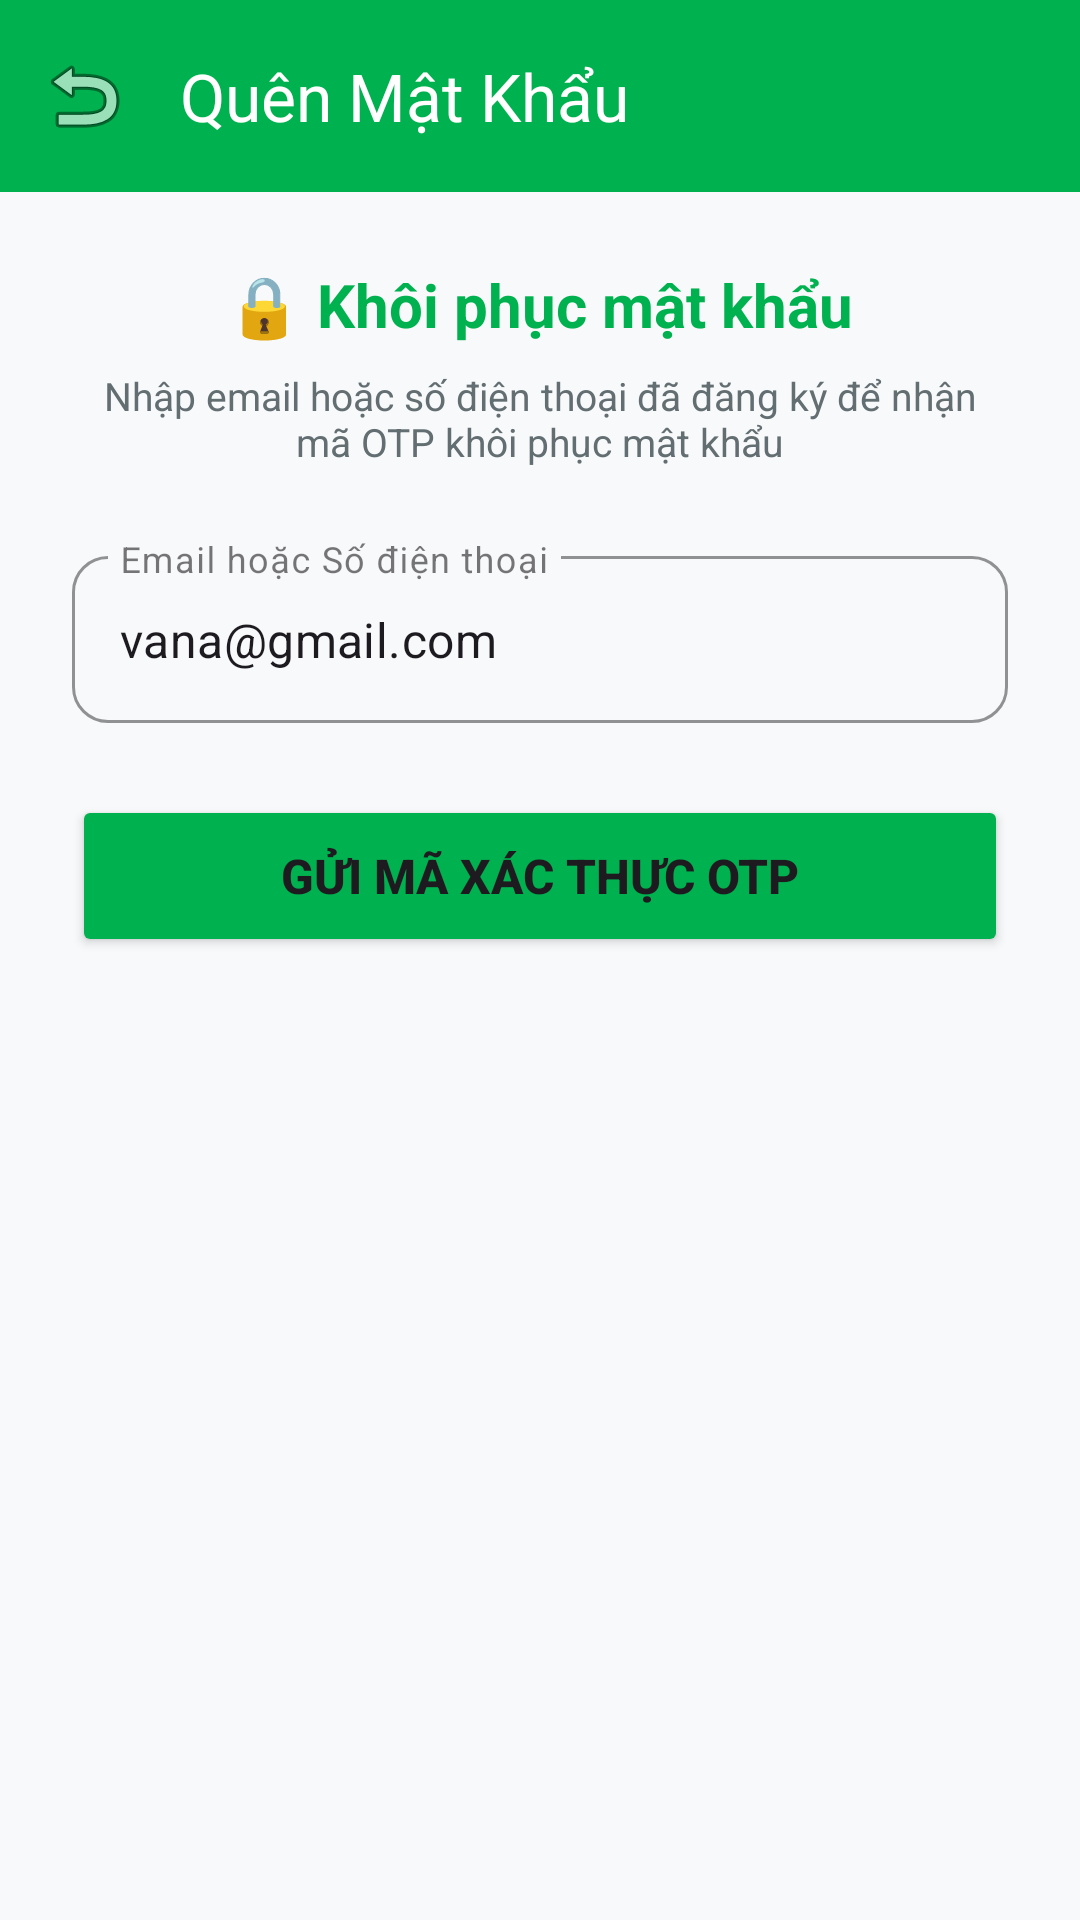

The Android layout XML behind this screen, and the referenced resources:
<!-- AndroidManifest.xml: application theme Theme.Appeat -->
<!-- res/layout/activity_forgot_password.xml -->
<?xml version="1.0" encoding="utf-8"?>
<LinearLayout xmlns:android="http://schemas.android.com/apk/res/android"
    xmlns:app="http://schemas.android.com/apk/res-auto"
    android:layout_width="match_parent"
    android:layout_height="match_parent"
    android:orientation="vertical"
    android:background="@color/background_light">

    <com.google.android.material.appbar.AppBarLayout
        android:layout_width="match_parent"
        android:layout_height="wrap_content">
        <androidx.appcompat.widget.Toolbar
            android:id="@+id/toolbarForgot"
            android:layout_width="match_parent"
            android:layout_height="?attr/actionBarSize"
            android:background="@color/mamzi_green"
            app:title="Quên Mật Khẩu"
            app:titleTextColor="@color/white"
            app:navigationIcon="@android:drawable/ic_menu_revert" />
    </com.google.android.material.appbar.AppBarLayout>

    <LinearLayout
        android:layout_width="match_parent"
        android:layout_height="wrap_content"
        android:orientation="vertical"
        android:padding="24dp"
        android:gravity="center_horizontal">

        <TextView
            android:layout_width="wrap_content"
            android:layout_height="wrap_content"
            android:text="🔒 Khôi phục mật khẩu"
            android:textSize="20sp"
            android:textStyle="bold"
            android:textColor="@color/mamzi_green" />

        <TextView
            android:layout_width="wrap_content"
            android:layout_height="wrap_content"
            android:text="Nhập email hoặc số điện thoại đã đăng ký để nhận mã OTP khôi phục mật khẩu"
            android:textSize="13sp"
            android:textColor="@color/text_secondary"
            android:gravity="center"
            android:layout_marginTop="8dp" />

        <com.google.android.material.textfield.TextInputLayout
            android:layout_width="match_parent"
            android:layout_height="wrap_content"
            android:layout_marginTop="24dp"
            app:boxCornerRadiusTopStart="12dp"
            app:boxCornerRadiusTopEnd="12dp"
            app:boxCornerRadiusBottomStart="12dp"
            app:boxCornerRadiusBottomEnd="12dp"
            app:boxStrokeColor="@color/mamzi_green"
            style="@style/Widget.MaterialComponents.TextInputLayout.OutlinedBox">

            <com.google.android.material.textfield.TextInputEditText
                android:id="@+id/etResetEmail"
                android:layout_width="match_parent"
                android:layout_height="wrap_content"
                android:hint="Email hoặc Số điện thoại"
                android:inputType="textEmailAddress"
                android:text="vana@gmail.com" />
        </com.google.android.material.textfield.TextInputLayout>

        <Button
            android:id="@+id/btnSendOtp"
            android:layout_width="match_parent"
            android:layout_height="54dp"
            android:layout_marginTop="24dp"
            android:text="Gửi Mã Xác Thực OTP"
            android:textSize="16sp"
            android:textStyle="bold"
            app:backgroundTint="@color/mamzi_green"
            app:cornerRadius="27dp" />

    </LinearLayout>

</LinearLayout>
<!-- resources referenced by this layout -->
<resources>
  <color name="background_light">#F8F9FA</color>
  <color name="mamzi_green">#00B14F</color>
  <color name="text_secondary">#636E72</color>
  <color name="white">#FFFFFFFF</color>
  <style name="Theme.Appeat" parent="Base.Theme.Appeat" />
  <style name="Base.Theme.Appeat" parent="Theme.Material3.DayNight.NoActionBar">
          
          <item name="colorPrimary">@color/mamzi_green</item>
          <item name="colorPrimaryDark">@color/mamzi_green_dark</item>
          <item name="colorSecondary">@color/mamzi_orange</item>
          <item name="android:windowBackground">@color/background_light</item>
      </style>
  <color name="mamzi_green_dark">#008B3E</color>
  <color name="mamzi_orange">#FF6B6B</color>
</resources>
